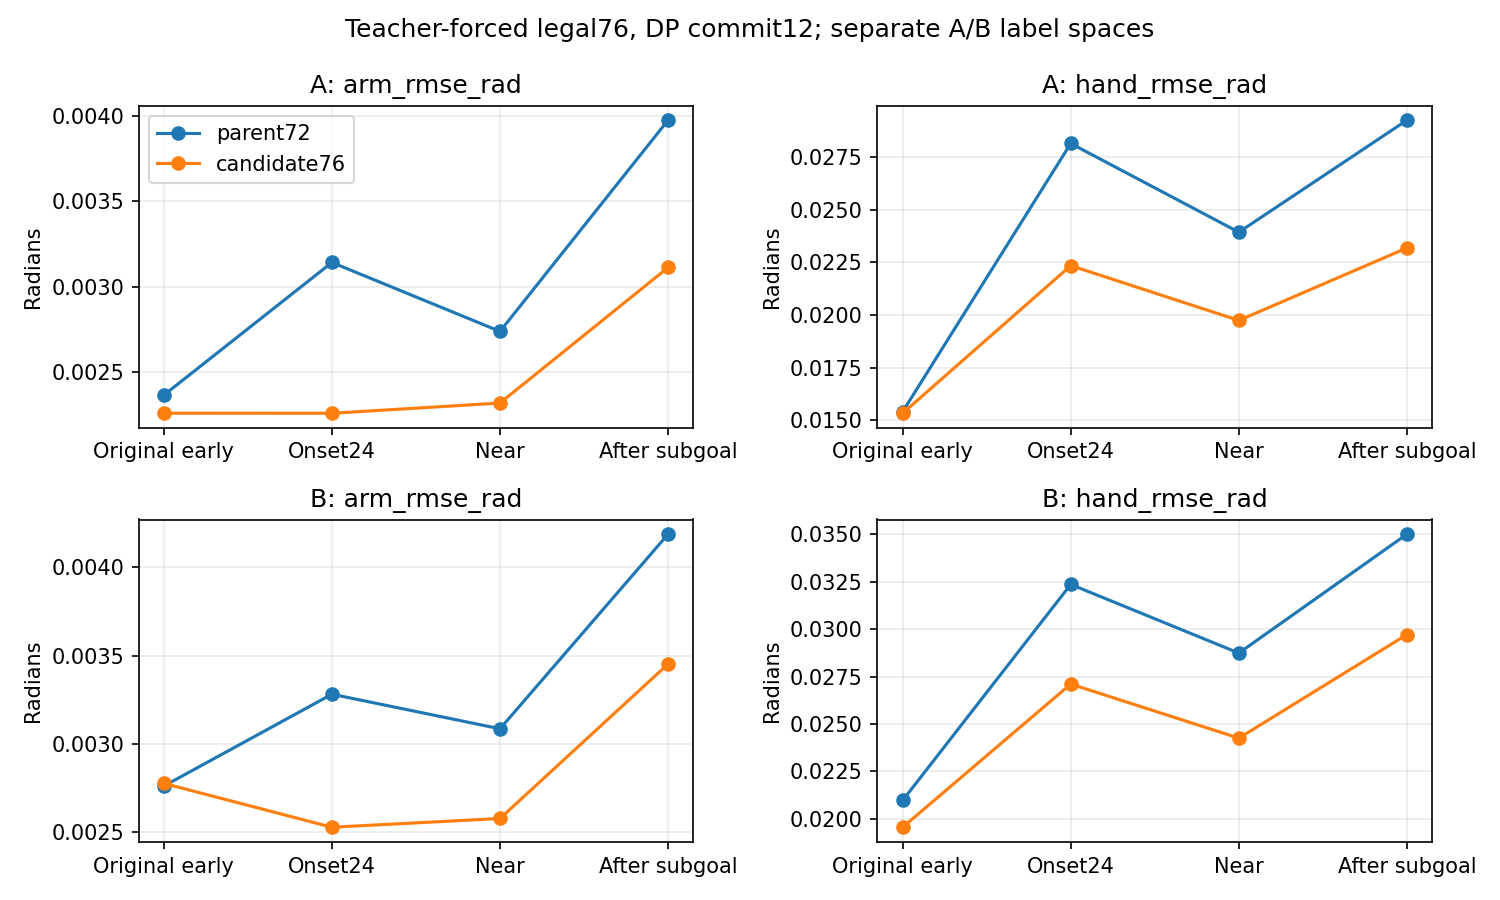

Values plotted in this chart, from the file beside it:
role, version, identity, bins
A, parent72, layout10_train_28817000, {"original_early": {"ticks": 150, "arm_s…
A, parent72, layout10_train_28817001, {"original_early": {"ticks": 150, "arm_s…
A, parent72, layout10_train_28817002, {"original_early": {"ticks": 150, "arm_s…
A, parent72, layout10_train_28817003, {"original_early": {"ticks": 150, "arm_s…
A, parent72, layout10_train_28817004, {"original_early": {"ticks": 150, "arm_s…
A, parent72, layout10_train_28817005, {"original_early": {"ticks": 150, "arm_s…
A, parent72, layout10_train_28817006, {"original_early": {"ticks": 150, "arm_s…
A, parent72, layout10_train_28817007, {"original_early": {"ticks": 150, "arm_s…
A, parent72, layout10_train_28817008, {"original_early": {"ticks": 150, "arm_s…
A, parent72, layout10_train_28817009, {"original_early": {"ticks": 150, "arm_s…
A, parent72, layout10_train_28817010, {"original_early": {"ticks": 150, "arm_s…
A, parent72, layout10_train_28817011, {"original_early": {"ticks": 150, "arm_s…
A, parent72, layout10_train_28817012, {"original_early": {"ticks": 150, "arm_s…
A, parent72, layout10_train_28817013, {"original_early": {"ticks": 150, "arm_s…
A, parent72, layout10_train_28817014, {"original_early": {"ticks": 150, "arm_s…
A, parent72, layout10_train_28817015, {"original_early": {"ticks": 150, "arm_s…
A, parent72, layout10_train_28817016, {"original_early": {"ticks": 150, "arm_s…
A, parent72, layout10_train_28817017, {"original_early": {"ticks": 150, "arm_s…
A, parent72, layout10_train_28817018, {"original_early": {"ticks": 150, "arm_s…
A, parent72, layout10_train_28817019, {"original_early": {"ticks": 150, "arm_s…
A, parent72, layout10_train_28817020, {"original_early": {"ticks": 150, "arm_s…
A, parent72, layout10_train_28817021, {"original_early": {"ticks": 150, "arm_s…
A, parent72, layout10_train_28817022, {"original_early": {"ticks": 150, "arm_s…
A, parent72, layout10_train_28817023, {"original_early": {"ticks": 150, "arm_s…
A, parent72, layout10_train_28817024, {"original_early": {"ticks": 150, "arm_s…
A, parent72, layout10_train_28817025, {"original_early": {"ticks": 150, "arm_s…
A, parent72, layout10_train_28817026, {"original_early": {"ticks": 150, "arm_s…
A, parent72, layout10_train_28817027, {"original_early": {"ticks": 150, "arm_s…
A, parent72, layout10_train_28817028, {"original_early": {"ticks": 150, "arm_s…
A, parent72, layout10_train_28817029, {"original_early": {"ticks": 150, "arm_s…
A, parent72, r01_A_layout10_train_28817003_contact_he…, {"original_early": {"ticks": 0, "arm_squ…
A, parent72, r01_A_layout10_train_28817001_contact_he…, {"original_early": {"ticks": 0, "arm_squ…
A, parent72, r01_B_layout10_train_28817001_contact_he…, {"original_early": {"ticks": 0, "arm_squ…
A, parent72, r01_B_layout10_train_28817002_contact_he…, {"original_early": {"ticks": 0, "arm_squ…
A, parent72, r01_B_layout10_train_28817003_contact_he…, {"original_early": {"ticks": 0, "arm_squ…
A, parent72, r01_B_layout10_train_28817000_contact_he…, {"original_early": {"ticks": 0, "arm_squ…
A, parent72, r01_A_layout10_train_28817000_contact_he…, {"original_early": {"ticks": 0, "arm_squ…
A, parent72, r02_B_layout10_train_28817005_contact_he…, {"original_early": {"ticks": 0, "arm_squ…
A, parent72, r02_A_layout10_train_28817005_contact_he…, {"original_early": {"ticks": 0, "arm_squ…
A, parent72, r02_B_layout10_train_28817004_contact_he…, {"original_early": {"ticks": 0, "arm_squ…
A, parent72, r02_B_layout10_train_28817007_contact_he…, {"original_early": {"ticks": 0, "arm_squ…
A, parent72, r02_A_layout10_train_28817006_contact_he…, {"original_early": {"ticks": 0, "arm_squ…
A, parent72, r02_B_layout10_train_28817006_contact_he…, {"original_early": {"ticks": 0, "arm_squ…
A, parent72, r02_A_layout10_train_28817007_contact_he…, {"original_early": {"ticks": 0, "arm_squ…
A, parent72, r02_B_layout10_train_28817011_phase_earl…, {"original_early": {"ticks": 0, "arm_squ…
A, parent72, r02_B_layout10_train_28817009_phase_alig…, {"original_early": {"ticks": 0, "arm_squ…
A, parent72, r02_A_layout10_train_28817009_phase_alig…, {"original_early": {"ticks": 0, "arm_squ…
A, parent72, r02_A_layout10_train_28817011_phase_earl…, {"original_early": {"ticks": 0, "arm_squ…
A, parent72, r02_A_layout10_train_28817010_phase_weak…, {"original_early": {"ticks": 0, "arm_squ…
A, parent72, r03_B_layout10_train_28817013_phase_near, {"original_early": {"ticks": 0, "arm_squ…
A, parent72, r03_A_layout10_train_28817013_phase_near, {"original_early": {"ticks": 0, "arm_squ…
A, parent72, r03_B_layout10_train_28817014_phase_weak…, {"original_early": {"ticks": 0, "arm_squ…
A, parent72, r03_A_layout10_train_28817015_phase_earl…, {"original_early": {"ticks": 0, "arm_squ…
A, parent72, r03_B_layout10_train_28817012_phase_alig…, {"original_early": {"ticks": 0, "arm_squ…
A, parent72, r03_B_layout10_train_28817015_phase_earl…, {"original_early": {"ticks": 0, "arm_squ…
A, parent72, r03_A_layout10_train_28817012_phase_alig…, {"original_early": {"ticks": 0, "arm_squ…
A, parent72, r04_B_layout10_train_28817018_phase_near, {"original_early": {"ticks": 0, "arm_squ…
A, parent72, r04_A_layout10_train_28817016_phase_earl…, {"original_early": {"ticks": 0, "arm_squ…
A, parent72, r04_B_layout10_train_28817016_phase_earl…, {"original_early": {"ticks": 0, "arm_squ…
A, parent72, r04_B_layout10_train_28817017_phase_tran…, {"original_early": {"ticks": 0, "arm_squ…
... 244 more rows
